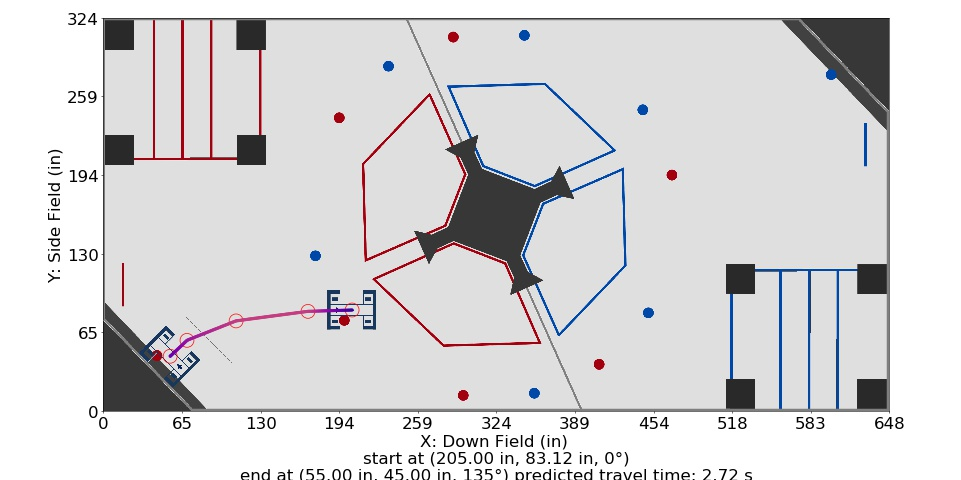

The file beside this chart, header and first rows:
Distance (in), Time (s), X (in), Y (in), Velocity (in/s), Orientation (deg), Touch, Way X (in), Way Y (in), Way Velocity (in/s), Way Orientation (deg), Way Turn Radius (in), Touch this Point
0.0, 0.0, 205.0, 83.12, 12.0, 0.0, 0, 205.0, 83.12, 12.0, 0.0, 5.0, 0
1, 0.07698, 204, 83.09, 13.98, 1.237, 0, 168.6, 82.0, 84.0, 45.0, 3.0, 0.0
2, 0.1438, 203, 83.06, 15.96, 2.474, 0, 109.3, 74.12, 84.0, 135.0, 7.0, 0.0
3, 0.2028, 202, 83.03, 17.94, 3.711, 0, 68.87, 58.11, 60.0, 135.0, 10.0, 0.0
4, 0.2556, 201, 83, 19.92, 4.948, 0, 55.0, 45.0, 36.0, 135.0, 3.0, 0.0
5, 0.3035, 200, 82.97, 21.9, 6.185, 0, , , , , , 
6, 0.3472, 199, 82.94, 23.88, 7.422, 0, , , , , , 
7, 0.3874, 198, 82.9, 25.85, 8.659, 0, , , , , , 
8, 0.4246, 197, 82.87, 27.83, 9.896, 0, , , , , , 
9, 0.4593, 196, 82.84, 29.81, 11.13, 0, , , , , , 
10, 0.4918, 195, 82.81, 31.79, 12.37, 0, , , , , , 
11, 0.5223, 194, 82.78, 33.77, 13.61, 0, , , , , , 
12, 0.5511, 193, 82.75, 35.75, 14.84, 0, , , , , , 
13, 0.5783, 192, 82.72, 37.73, 16.08, 0, , , , , , 
14, 0.6041, 191, 82.69, 39.71, 17.32, 0, , , , , , 
15, 0.6287, 190, 82.66, 41.69, 18.56, 0, , , , , , 
16, 0.6521, 189, 82.63, 43.67, 19.79, 0, , , , , , 
17, 0.6745, 188, 82.6, 45.65, 21.03, 0, , , , , , 
18, 0.6959, 187, 82.57, 47.63, 22.27, 0, , , , , , 
19, 0.7165, 186, 82.54, 49.61, 23.5, 0, , , , , , 
20, 0.7363, 185, 82.5, 51.59, 24.74, 0, , , , , , 
21, 0.7553, 184, 82.47, 53.56, 25.98, 0, , , , , , 
22, 0.7736, 183, 82.44, 55.54, 27.21, 0, , , , , , 
23, 0.7913, 182, 82.41, 57.52, 28.45, 0, , , , , , 
24, 0.8084, 181, 82.38, 59.5, 29.69, 0, , , , , , 
25, 0.8249, 180, 82.35, 61.48, 30.93, 0, , , , , , 
26, 0.8409, 179, 82.32, 63.46, 32.16, 0, , , , , , 
27, 0.8565, 178, 82.29, 65.44, 33.4, 0, , , , , , 
28, 0.8715, 177, 82.26, 67.42, 34.64, 0, , , , , , 
29, 0.8861, 176, 82.23, 69.4, 35.87, 0, , , , , , 
30, 0.9003, 175, 82.2, 71.38, 37.11, 0, , , , , , 
31, 0.9141, 174, 82.17, 73.36, 38.35, 0, , , , , , 
32, 0.9276, 173, 82.13, 75.34, 39.59, 0, , , , , , 
33, 0.9407, 172, 82.1, 77.32, 40.82, 0, , , , , , 
34, 0.9535, 171, 82.07, 79.29, 42.06, 0, , , , , , 
35, 0.9659, 170, 82.04, 81.27, 43.3, 0, , , , , , 
36, 0.9781, 169, 82.01, 83.25, 44.53, 0, , , , , , 
36.38, 0.9826, 168.6, 82.0, 83.58, 45.1, 0, , , , , , 
37.38, 0.9945, 167.6, 81.87, 84.0, 46.62, 0, , , , , , 
38.38, 1.006, 166.7, 81.74, 84.0, 48.13, 0, , , , , , 
39.38, 1.018, 165.7, 81.6, 84.0, 49.64, 0, , , , , , 
40.38, 1.03, 164.7, 81.47, 84.0, 51.15, 0, , , , , , 
41.38, 1.042, 163.7, 81.34, 84.0, 52.67, 0, , , , , , 
42.38, 1.054, 162.7, 81.21, 84.0, 54.18, 0, , , , , , 
43.38, 1.066, 161.7, 81.08, 84.0, 55.69, 0, , , , , , 
44.38, 1.078, 160.7, 80.95, 84.0, 57.2, 0, , , , , , 
45.38, 1.09, 159.7, 80.81, 84.0, 58.72, 0, , , , , , 
46.38, 1.102, 158.7, 80.68, 84.0, 60.23, 0, , , , , , 
47.38, 1.114, 157.7, 80.55, 84.0, 61.74, 0, , , , , , 
48.38, 1.125, 156.7, 80.42, 84.0, 63.25, 0, , , , , , 
49.38, 1.137, 155.8, 80.29, 84.0, 64.77, 0, , , , , , 
50.38, 1.149, 154.8, 80.16, 84.0, 66.28, 0, , , , , , 
51.38, 1.161, 153.8, 80.02, 84.0, 67.79, 0, , , , , , 
52.38, 1.173, 152.8, 79.89, 84.0, 69.3, 0, , , , , , 
53.38, 1.185, 151.8, 79.76, 84.0, 70.82, 0, , , , , , 
54.38, 1.197, 150.8, 79.63, 84.0, 72.33, 0, , , , , , 
55.38, 1.209, 149.8, 79.5, 84.0, 73.84, 0, , , , , , 
56.38, 1.221, 148.8, 79.37, 84.0, 75.35, 0, , , , , , 
57.38, 1.233, 147.8, 79.23, 84.0, 76.87, 0, , , , , , 
58.38, 1.245, 146.8, 79.1, 84.0, 78.38, 0, , , , , , 
... 101 more rows
